Run: headless pygame with SDL's dummy video driver; simulated clock (each Clock.tick advances the game by its frame time, no real sleeping); random seed 0; keys injected as events and as key.get_pressed() state; mouse plan: one left click at the window centre at the start of phase 2, then a move to the lower-right quarter at the start of phase 3.
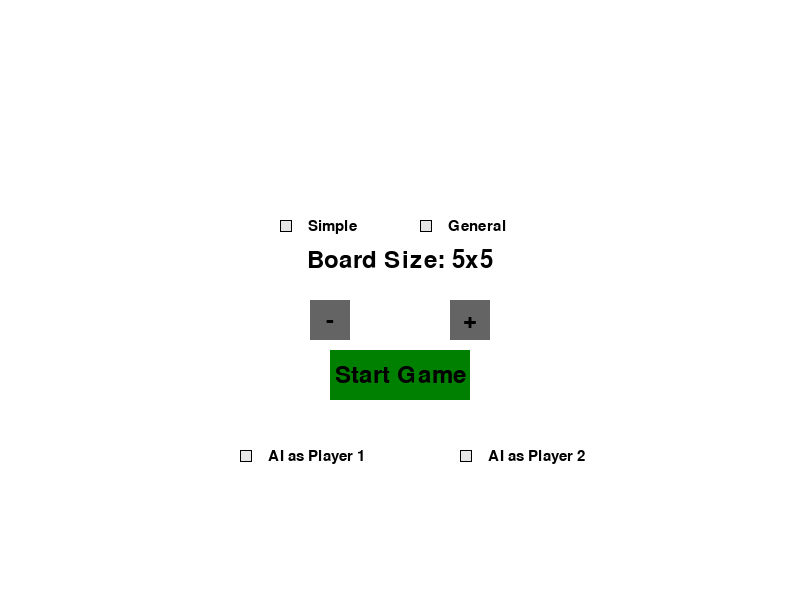
Frame 1 of 4 · flips 1–60 · no input
Frame 2 of 4 · flips 61–180 · clicked the window centre · tapped SPACE, RETURN · held RIGHT (→), D · screen unchanged from frame 1, image omitted
Frame 3 of 4 · flips 181–300 · moved the mouse to the lower-right quarter · held DOWN (↓), S · screen unchanged from frame 2, image omitted
Frame 4 of 4 · flips 301–420 · held LEFT (←), A, UP (↑), W · screen unchanged from frame 3, image omitted

The pygame program that drew these frames:

# -*- coding: utf-8 -*-
"""
Created on Sun Nov 19 18:01:46 2023

@author: codyi
"""

import pygame
import sys
import random

global IS_AI_GAME
IS_AI_GAME = False
global AI_PLAYER_NUMBER
AI_PLAYER_NUMBER = 1

# Constants
WIDTH, HEIGHT = 800, 600
BOARD_SIZE = 5
CELL_SIZE = (WIDTH - 300) // BOARD_SIZE
WHITE = (255, 255, 255)
BLACK = (0, 0, 0)
RED = (255, 0, 0)
BLUE = (0, 0, 255)
SELECTED_MODE = None

# Initialize Pygame
pygame.init()
screen = pygame.display.set_mode((WIDTH, HEIGHT))
pygame.display.set_caption("SOS Game")
font = pygame.font.Font(None, 36)

class Radiobox:
    def __init__(self, surface, x, y, idnum, color=(230, 230, 230),
        caption="", outline_color=(0, 0, 0), check_color=(0, 0, 0),
        font_size=22, font_color=(0, 0, 0), 
    text_offset=(28, 1), font='Ariel Black'):
        self.surface = surface
        self.x = x
        self.y = y
        self.color = color
        self.caption = caption
        self.oc = outline_color
        self.cc = check_color
        self.fs = font_size
        self.fc = font_color
        self.to = text_offset
        self.ft = font

        #identification for removal and reorginazation
        self.idnum = idnum

        # checkbox object
        self.radiobox_obj = pygame.Rect(self.x, self.y, 12, 12)
        self.radiobox_outline = self.radiobox_obj.copy()

        # variables to test the different states of the radiobox
        self.checked = False

    def _draw_button_text(self):
        self.font = pygame.font.SysFont(self.ft, self.fs)
        self.font_surf = self.font.render(self.caption, True, self.fc)
        w, h = self.font.size(self.caption)
        self.font_pos = (self.x + self.to[0], self.y + 12 / 2 - h / 2 + 
        self.to[1])
        self.surface.blit(self.font_surf, self.font_pos)

    def render_radiobox(self):
        if self.checked:
            pygame.draw.rect(self.surface, self.color, self.radiobox_obj)
            pygame.draw.rect(self.surface, self.oc, self.radiobox_outline, 1)
            pygame.draw.circle(self.surface, self.cc, (self.x + 6, self.y + 6), 4)

        elif not self.checked:
            pygame.draw.rect(self.surface, self.color, self.radiobox_obj)
            pygame.draw.rect(self.surface, self.oc, self.radiobox_outline, 1)
        self._draw_button_text()

    def _update(self, event_object):
        x, y = pygame.mouse.get_pos()
        px, py, w, h = self.radiobox_obj
        if px < x < px + w and py < y < py + w:
            if self.checked:
                self.checked = False
            else:
                self.checked = True

    def update_radiobox(self, event_object):
        if event_object.type == pygame.MOUSEBUTTONDOWN:
            self.click = True
            self._update(event_object)
            
class Button:
    def __init__(self, x, y, w, h, text, color, hover_color):
        self.x = x
        self.y = y
        self.w = w
        self.h = h
        self.text = text
        self.color = color
        self.hover_color = hover_color
        self.current_color = self.color
        
    def display(self, surface):
        pygame.draw.rect(surface, self.current_color, (self.x, self.y, self.w, self.h))
        text_surface = font.render(self.text, True, BLACK)
        text_rect = text_surface.get_rect(center=(self.x + self.w // 2, self.y + self.h // 2))
        surface.blit(text_surface, text_rect)

    def is_clicked(self, event):
        if event.type == pygame.MOUSEBUTTONDOWN:
            if self.x < event.pos[0] < self.x + self.w and self.y < event.pos[1] < self.y + self.h:
                return True
        return False

    def update(self, event):
        if self.x < event.pos[0] < self.x + self.w and self.y < event.pos[1] < self.y + self.h:
            self.current_color = self.hover_color
        else:
            self.current_color = self.color

def select_board_size():
    global BOARD_SIZE, CELL_SIZE, SELECTED_MODE, IS_AI_GAME, AI_PLAYER_NUMBER
    increase_button = Button(WIDTH // 2 + 50, HEIGHT // 2, 40, 40, "+", (100, 100, 100), (150, 150, 150))
    decrease_button = Button(WIDTH // 2 - 90, HEIGHT // 2, 40, 40, "-", (100, 100, 100), (150, 150, 150))
    start_button = Button(WIDTH // 2 - 70, HEIGHT // 2 + 50, 140, 50, "Start Game", (0, 128, 0), (0, 255, 0))
    
    # Radioboxes for game modes
    radio_simple = Radiobox(screen, WIDTH // 2 - 120, HEIGHT // 2 - 80, 5, caption='Simple')
    radio_general = Radiobox(screen, WIDTH // 2 + 20, HEIGHT // 2 - 80, 6, caption='General')
    game_modes = [radio_simple, radio_general]
    radio_ai_player1 = Radiobox(screen, WIDTH // 2 - 160, HEIGHT // 2 + 150, 9, caption='AI as Player 1')
    radio_ai_player2 = Radiobox(screen, WIDTH // 2 + 60, HEIGHT // 2 + 150, 10, caption='AI as Player 2')
    ai_player_modes = [radio_ai_player1, radio_ai_player2]
    
    running = True
    while running:
        CELL_SIZE = (WIDTH - 300) // BOARD_SIZE  # This line recalculates CELL_SIZE
        screen.fill(WHITE)

        for event in pygame.event.get():
            if event.type == pygame.QUIT:
                pygame.quit()
                sys.exit()
            if event.type == pygame.MOUSEBUTTONDOWN:
                if increase_button.is_clicked(event) and BOARD_SIZE < 9:
                    BOARD_SIZE += 1
                if decrease_button.is_clicked(event) and BOARD_SIZE > 3:
                    BOARD_SIZE -= 1
                if start_button.is_clicked(event):
                    if radio_simple.checked:
                        SELECTED_MODE = 'Simple'
                    elif radio_general.checked:
                        SELECTED_MODE = 'General'
                    running = False
                    
                # Update game modes radioboxes
                for option in game_modes:
                    option.update_radiobox(event)
                    if option.checked is True:
                        for r in game_modes:
                            if r != option:
                                r.checked = False
                            
                # Update AI player selection radioboxes
                for option in ai_player_modes:
                    option.update_radiobox(event)
                    if option.checked:
                        IS_AI_GAME = True
                        AI_PLAYER_NUMBER = 1 if option.caption == 'AI as Player 1' else 2
                        for r in ai_player_modes:
                            if r != option:
                                r.checked = False

            if event.type == pygame.MOUSEMOTION:
                increase_button.update(event)
                decrease_button.update(event)
                start_button.update(event)

        increase_button.display(screen)
        decrease_button.display(screen)
        start_button.display(screen)
        
        # Render game mode radios
        for radio in game_modes:
            radio.render_radiobox()
            
        # Render AI player selection radios
        for radio in ai_player_modes:
            radio.render_radiobox()

        board_text = font.render(f"Board Size: {BOARD_SIZE}x{BOARD_SIZE}", True, BLACK)
        text_rect = board_text.get_rect(center=(WIDTH // 2, HEIGHT // 2 - 40))
        screen.blit(board_text, text_rect)

        pygame.display.update()

class SOSGame:
    def __init__(self):
        self.board = [[' ' for _ in range(BOARD_SIZE)] for _ in range(BOARD_SIZE)]
        self.current_player = 'Player 1'
        self.choices = {'Player 1': None, 'Player 2': None}
        self.score = { 'Player 1' : 0, 'Player 2': 0}
        self.scored_position = set()
        self.winner = None

    def set_choice(self, player, choice):
        """Set player's choice."""
        self.choices[player] = choice

    def get_choice(self):
        """Get the choice for the current player."""
        return self.choices[self.current_player]

    def switch_player(self):
        self.current_player = 'Player 2' if self.current_player == 'Player 1' else 'Player 1'

    def place_symbol(self, row, col):
        # Add a validation check for row and col
        if row < 0 or row >= BOARD_SIZE or col < 0 or col >= BOARD_SIZE:
            return False  # Exit the method if row or col is out of range
        symbol = self.get_choice()
        if self.board[row][col] == ' ' and symbol:
            self.board[row][col] = symbol
            # Print the board after placing the symbol
            self.draw_board()

            sos_made = False
            for i in range(-2, 3):  # adjust to check 2 squares around
                for j in range(-2, 3):
                    if 0 <= row + i < BOARD_SIZE and 0 <= col + j < BOARD_SIZE:
                        sos_found, direction = self.check_for_sos(row + i, col + j)
                        if sos_found and (row + i, col + j, direction) not in self.scored_position:
                            self.scored_position.add((row + i, col + j, direction))
                            print(f"{self.current_player} has made an SOS!")
                            self.score[self.current_player] += 1
                            sos_made = True


                        if SELECTED_MODE == 'Simple':
                            if self.score[self.current_player] > 0:
                                self.winner = self.current_player
                                return True
                            elif self.is_draw():
                                self.winner = 'Draw'
                                return True
                        
                        # Check for end game in General mode
                        if SELECTED_MODE == 'General':
                            if not sos_made: # If the player couldn't make a SOS, then check for winner
                                if self.board_is_full():
                                    if self.score['Player 1'] > self.score['Player 2']:
                                        self.winner = 'Player 1'
                                    elif self.score['Player 1'] < self.score['Player 2']:
                                        self.winner = 'Player 2'
                                    else:
                                        self.winner = 'Draw'

            return True
        return False
   
    def draw_board(self):
        screen.fill(WHITE)
        for row in range(BOARD_SIZE):
            for col in range(BOARD_SIZE):
                x = col * CELL_SIZE + 150
                y = row * CELL_SIZE + 50
                pygame.draw.rect(screen, BLACK, (x, y, CELL_SIZE, CELL_SIZE), 1)

                symbol = self.board[row][col]
                if symbol in ('S', 'O'):
                    text = font.render(symbol, True, BLACK)
                    text_rect = text.get_rect()
                    text_rect.center = (x + CELL_SIZE // 2, y + CELL_SIZE // 2)
                    screen.blit(text, text_rect)

                    # Drawing the SOS line
                    for r, c, direction in self.scored_position:
                        line_color = RED if self.current_player == "Player 1" else BLUE

                        # Define starting and ending points for the line
                        start_x, start_y = None, None
                        end_x, end_y = None, None

                        if direction == "horizontal" and row == r and c <= col < c + 3:
                            start_x, start_y = c * CELL_SIZE + 150, y + CELL_SIZE//2
                            end_x, end_y = (c + 3) * CELL_SIZE + 150, y + CELL_SIZE//2
                        elif direction == "vertical" and col == c and r <= row < r + 3:
                            start_x, start_y = x + CELL_SIZE//2, r * CELL_SIZE + 50
                            end_x, end_y = x + CELL_SIZE//2, (r + 3) * CELL_SIZE + 50
                        elif direction == "vertical_centered" and col == c and r - 1 <= row <= r + 1:
                            start_x, start_y = x + CELL_SIZE//2, y - CELL_SIZE
                            end_x, end_y = x + CELL_SIZE//2, y + CELL_SIZE
                        elif direction == "diagonal_down_right" and r <= row < r + 3 and c <= col < c + 3:
                            start_x, start_y = c * CELL_SIZE + 150, r * CELL_SIZE + 50
                            end_x, end_y = (c + 3) * CELL_SIZE + 150, (r + 3) * CELL_SIZE + 50
                        elif direction == "diagonal_down_left" and r <= row < r + 3 and c - 2 <= col <= c:
                            start_x, start_y = (c + 1) * CELL_SIZE + 150, r * CELL_SIZE + 50
                            end_x, end_y = (c - 2) * CELL_SIZE + 150, (r + 3) * CELL_SIZE + 50

                        # If starting and ending points are defined, draw the line
                        if start_x is not None and start_y is not None and end_x is not None and end_y is not None:
                            pygame.draw.line(screen, line_color, (start_x, start_y), (end_x, end_y), 3)


    def draw_game_mode(self):
        if SELECTED_MODE:
            game_mode_text = font.render(f"Game Mode: {SELECTED_MODE}", True, BLACK)
            screen.blit(game_mode_text, (10, 10))  # Adjust the (10, 10) for your desired position.
            
    def check_win(self, row, col, symbol):
        """Check if placing a symbol on a given position wins the game."""
        if SELECTED_MODE == "Simple":
            return self.simple_win_check(row, col, symbol)
        elif SELECTED_MODE == "General":
            return self.general_win_check(row, col, symbol)
        return 0
    
    def display_scores(self):
        player1_score_text = font.render(f"Player 1 Score: {self.score['Player 1']}", True, BLACK)
        screen.blit(player1_score_text, (10, HEIGHT - 40))

        player2_score_text = font.render(f"Player 2 Score: {self.score['Player 2']}", True, BLACK)
        screen.blit(player2_score_text, (WIDTH - 200, HEIGHT - 40))
        
    def check_for_sos(self, row, col):
        # Horizontal check
        if col < BOARD_SIZE - 2 and self.board[row][col] == 'S' and self.board[row][col + 1] == 'O' and self.board[row][col + 2] == 'S':
            return True, "horizontal"

        # Vertical check
        # This will check for any pattern starting with an S and ending with an S
        if row <= BOARD_SIZE - 3:
            if self.board[row][col] == 'S' and self.board[row + 1][col] == 'O' and self.board[row + 2][col] == 'S':
                return True, "vertical"
        # This will check for any pattern centered around an O
        if 0 < row < BOARD_SIZE - 1:
            if self.board[row - 1][col] == 'S' and self.board[row][col] == 'O' and self.board[row + 1][col] == 'S':
                return True, "vertical_centered"

        # Diagonal check (top-left to bottom-right)
        if row < BOARD_SIZE - 2 and col < BOARD_SIZE - 2 and self.board[row][col] == 'S' and self.board[row + 1][col + 1] == 'O' and self.board[row + 2][col + 2] == 'S':
            return True, "diagonal_down_right"

        # Diagonal check (top-right to bottom-left)
        if row < BOARD_SIZE - 2 and col > 1 and self.board[row][col] == 'S' and self.board[row + 1][col - 1] == 'O' and self.board[row + 2][col - 2] == 'S':
            return True, "diagonal_down_left"

        return False, None
    
    def board_is_full(self):
        for row in self.board:
            for cell in row:
                if cell == ' ':
                    return False
        return True
    
    def is_draw(self):
        if SELECTED_MODE == 'Simple':
            return self.board_is_full() and self.winner is None
        elif SELECTED_MODE == 'General':
            return self.board_is_full()
    
    def display_draw_message(self):
        """Display the draw message."""
        message = "It's a Draw!"
        text_surface = font.render(message, True, BLACK)
        text_rect = text_surface.get_rect(center=(WIDTH // 2, 30))
        screen.blit(text_surface, text_rect)
        pygame.display.update()
        pygame.time.wait(2000)  # Wait for 2 seconds before proceeding

    def display_winner_message(self, winner):
        """Display the winner message."""
        if winner == 'Draw':
            message = "It's a Draw!"
        else:
            message = f"{winner} Wins!"
        text_surface = font.render(message, True, BLACK)
        text_rect = text_surface.get_rect(center=(WIDTH // 2, 30))
        screen.blit(text_surface, text_rect)
        pygame.display.update()
        pygame.time.wait(2000)  # Wait for 2 seconds before proceeding


def create_radioboxes():
  player1_title = font.render("Player 1", True, BLACK)
  player2_title = font.render("Player 2", True, BLACK)

  player1_radioboxes = []
  radio_s1 = Radiobox(screen, 10 + 50, HEIGHT // 4 + 50, 1, caption='S')
  radio_o1 = Radiobox(screen, 10 + 50, HEIGHT // 4 + 100, 2, caption='O')
  player1_radioboxes.append(radio_s1)
  player1_radioboxes.append(radio_o1)

  player2_radioboxes = []
  radio_s2 = Radiobox(screen, WIDTH - 40 - 55, HEIGHT // 4 + 50, 3, caption='S')
  radio_o2 = Radiobox(screen, WIDTH - 40 - 55, HEIGHT // 4 + 100, 4, caption='O')
  player2_radioboxes.append(radio_s2)
  player2_radioboxes.append(radio_o2)

  return player1_title, player1_radioboxes, player2_title, player2_radioboxes

def display_current_player_turn(current_player):
  turn_text = font.render(f"Current Player: {current_player[-1]}", True, BLACK)
  text_rect = turn_text.get_rect()
  text_rect.center = (WIDTH // 2, HEIGHT - 20)
  screen.blit(turn_text, text_rect)
  
def ai_move(board):
    empty_cells = [(i, j) for i in range(len(board)) for j in range(len(board[i])) if board[i][j] == ' ']
    if empty_cells:
        row, col = random.choice(empty_cells)
        symbol = random.choice(['S', 'O'])
        return row, col, symbol
    return None, None, None 

def perform_ai_move(game):
    row, col, ai_symbol = ai_move(game.board)
    if row is not None and col is not None:
        ai_player = f'Player {AI_PLAYER_NUMBER}'
        game.set_choice(ai_player, ai_symbol)
        if game.place_symbol(row, col):
            game.switch_player()
            
def prompt_restart():
    restart_button = Button(WIDTH // 2 - 70, HEIGHT // 2 + 50, 140, 50, "Restart Game", (0, 128, 0), (0, 255, 0))
    while True:
        screen.fill(WHITE)
        for event in pygame.event.get():
            if event.type == pygame.QUIT:
                pygame.quit()
                sys.exit()
            if event.type == pygame.MOUSEBUTTONDOWN:
                if restart_button.is_clicked(event):
                    return True  # Indicates the player wants to restart the game
            if event.type == pygame.MOUSEMOTION:
                restart_button.update(event)

        restart_button.display(screen)
        pygame.display.update()
  
def main():
    select_board_size()  # <-- Call the function at the start of the game
    game = SOSGame()
    print(f"Selected Game Mode: {SELECTED_MODE}") 
    player1_title, player1_radioboxes, player2_title, player2_radioboxes = create_radioboxes()

    while True:
        for event in pygame.event.get():
            if event.type == pygame.QUIT:
                pygame.quit()
                sys.exit()

            if event.type == pygame.MOUSEBUTTONDOWN:
                # Radiobox handling for Player 1
                if not IS_AI_GAME or AI_PLAYER_NUMBER != 1:
                    for option in player1_radioboxes:
                        option.update_radiobox(event)
                        if option.checked:
                            game.set_choice('Player 1', option.caption)
                            # Deactivate other radioboxes
                            for other_option in player1_radioboxes:
                                if other_option != option:
                                    other_option.checked = False

                # Radiobox handling for Player 2
                if not IS_AI_GAME or AI_PLAYER_NUMBER != 2:
                    for option in player2_radioboxes:
                        option.update_radiobox(event)
                        if option.checked:
                            game.set_choice('Player 2', option.caption)
                            # Deactivate other radioboxes
                            for other_option in player2_radioboxes:
                                if other_option != option:
                                    other_option.checked = False

                # Board cell click handling
                x, y = pygame.mouse.get_pos()
                col, row = (x - 150) // CELL_SIZE, (y - 50) // CELL_SIZE
                if 0 <= row < BOARD_SIZE and 0 <= col < BOARD_SIZE:
                    if (game.current_player == 'Player 1' and not (IS_AI_GAME and AI_PLAYER_NUMBER == 1)) or \
                       (game.current_player == 'Player 2' and not (IS_AI_GAME and AI_PLAYER_NUMBER == 2)):
                        if game.place_symbol(row, col):
                            game.switch_player()
                            pygame.time.wait(500)
                            
        if not IS_AI_GAME and game.current_player == 'Player 2':
            # Code to handle Player 2's turn
            if game.place_symbol(row, col):
                game.switch_player()
                pygame.time.wait(500)
                    
        if IS_AI_GAME and game.current_player == f'Player {AI_PLAYER_NUMBER}':
            pygame.time.wait(500)  # Add delay for AI move
            perform_ai_move(game)
            
                    
        if game.is_draw() or game.winner:
            if game.winner == 'Draw':
                game.display_draw_message()
            else:
                game.display_winner_message(game.winner)
                
            if prompt_restart():
                # Reset the game state and select a new board size
                select_board_size()
                game = SOSGame()
                player1_title, player1_radioboxes, player2_title, player2_radioboxes = create_radioboxes()
                continue

        game.draw_board()
        game.draw_game_mode()
        game.display_scores()
        # Player 1 Title on Game Board
        player1_title_width = player1_title.get_width()
        player1_x = (WIDTH / 3 - player1_title_width) / 2 - 55
        screen.blit(player1_title, (player1_x, HEIGHT // 4))
        # Player 2 Title on Game Board
        player2_title_width = player2_title.get_width()
        player2_x = 2 * WIDTH / 3 + (WIDTH / 3 - player2_title_width) / 2 + 55
        screen.blit(player2_title, (player2_x, HEIGHT // 4))
        # Render for the Radioboxes
        for radio in player1_radioboxes + player2_radioboxes:
            radio.render_radiobox()
        display_current_player_turn(game.current_player)
        pygame.display.update()

if __name__ == "__main__":
    main()
